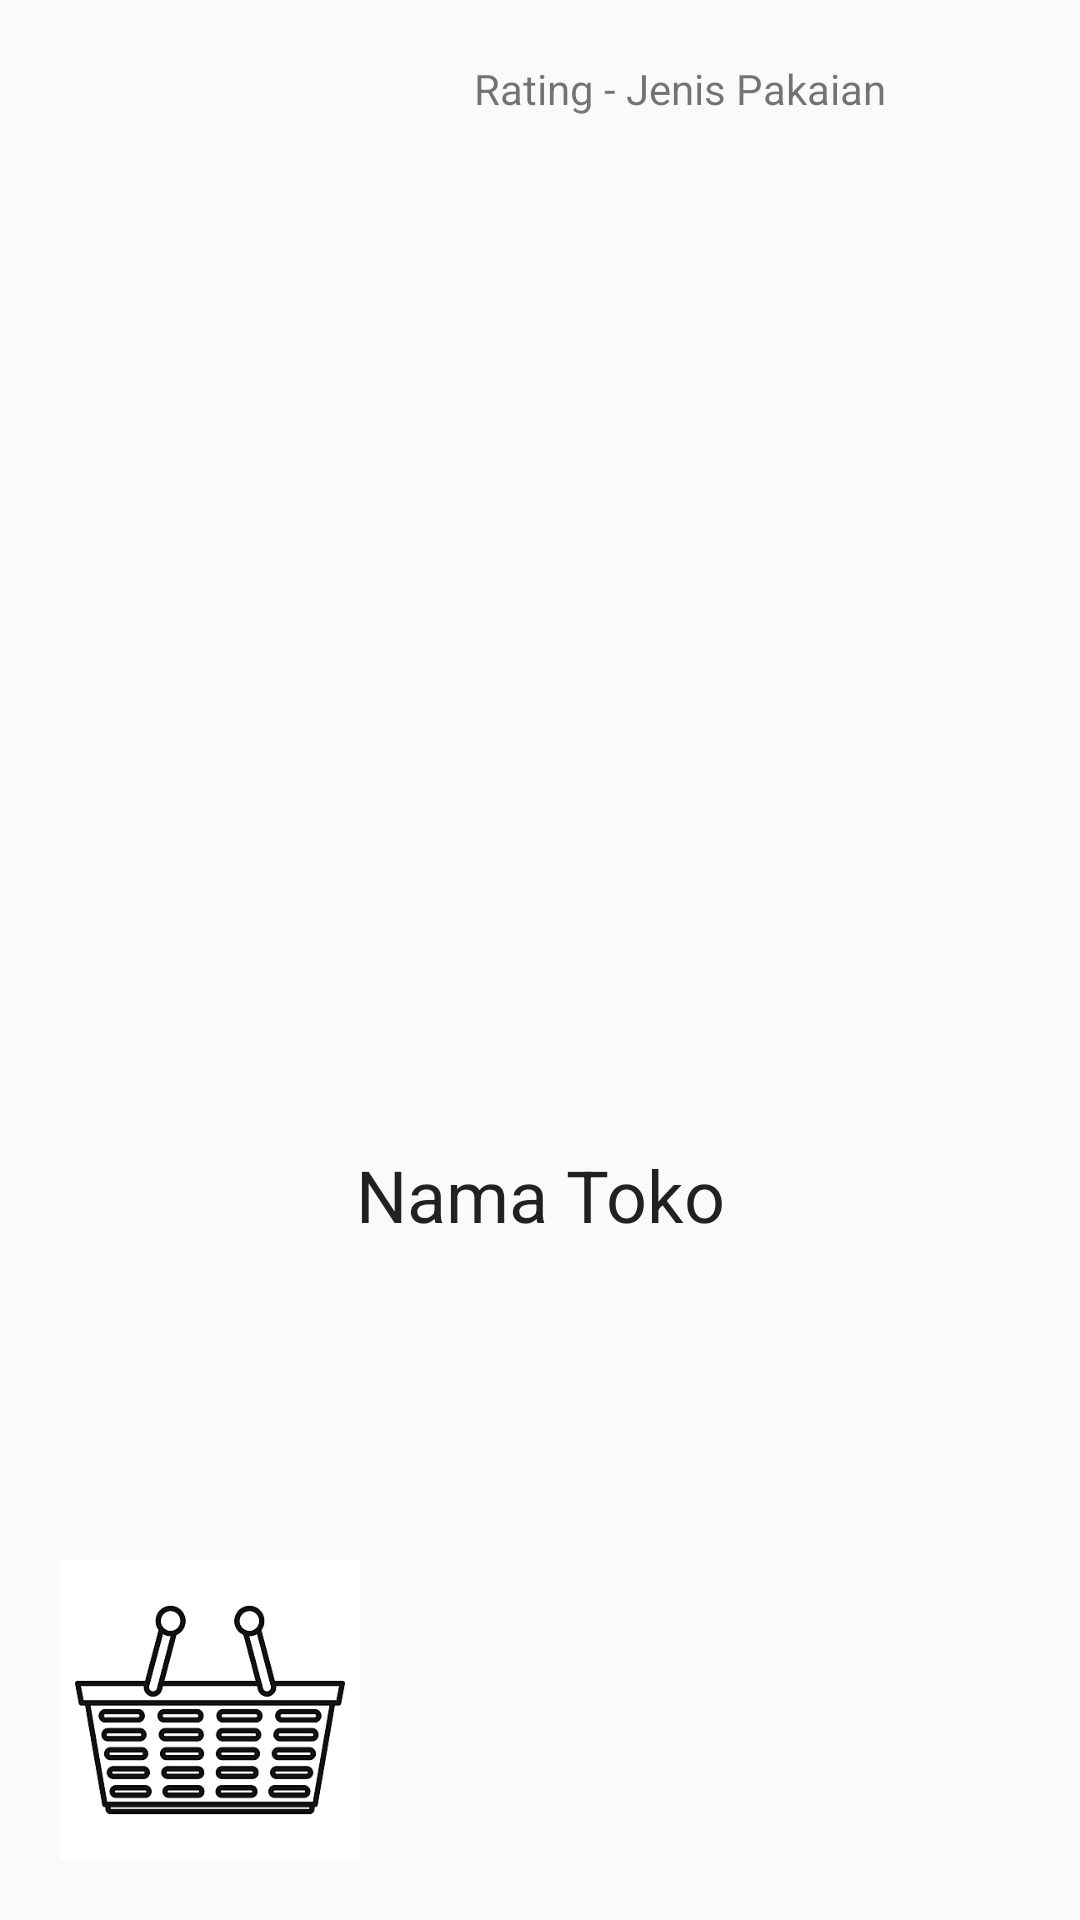

Here is an Android app screen rendered from its layout file. Give the layout XML and the strings, colors and styles it references.
<!-- AndroidManifest.xml: application theme Theme.UGD3_15 -->
<!-- res/layout/rv_item_star.xml -->
<?xml version="1.0" encoding="utf-8"?>
<androidx.constraintlayout.widget.ConstraintLayout xmlns:android="http://schemas.android.com/apk/res/android"
    xmlns:tools="http://schemas.android.com/tools"
    xmlns:app="http://schemas.android.com/apk/res-auto"
    android:layout_width="match_parent"
    android:layout_height="wrap_content"
    android:orientation="vertical"
    android:padding="20dp">

    <ImageView
        android:layout_width="100dp"
        android:layout_height="100dp"
        app:layout_constraintBottom_toBottomOf="parent"
        app:layout_constraintStart_toStartOf="parent"
        app:srcCompat="@drawable/keranjang" />

    <TextView
        android:id="@+id/tv_nama"
        style="@style/TextAppearance.MaterialComponents.Headline5"
        android:layout_width="wrap_content"
        android:layout_height="28dp"
        android:text="Nama Toko"
        app:layout_constraintBottom_toBottomOf="parent"
        app:layout_constraintEnd_toEndOf="parent"
        app:layout_constraintStart_toStartOf="parent"
        app:layout_constraintTop_toTopOf="parent"
        app:layout_constraintVertical_bias="0.633" />

    <TextView
        android:id="@+id/tv_rating"
        android:layout_width="wrap_content"
        android:layout_height="wrap_content"
        android:layout_marginStart="148dp"
        android:layout_marginEnd="134dp"
        android:text="Rating - Jenis Pakaian"
        app:layout_constraintTop_toBottomOf="@+id/tv_nama"
        app:layout_constraintEnd_toEndOf="parent"
        app:layout_constraintHorizontal_bias="0.101"
        app:layout_constraintStart_toStartOf="parent"
        app:layout_constraintTop_toTopOf="parent" />


</androidx.constraintlayout.widget.ConstraintLayout>
<!-- resources referenced by this layout -->
<resources>
  <!-- drawable keranjang: png bitmap (drawable-v24, 5934 bytes) -->
  <style name="Theme.UGD3_15" parent="Theme.AppCompat.Light.NoActionBar">
          
          <item name="colorPrimary">@color/purple_500</item>
          <item name="colorPrimaryVariant">@color/purple_700</item>
          <item name="colorOnPrimary">@color/white</item>
          
          <item name="colorSecondary">@color/teal_200</item>
          <item name="colorSecondaryVariant">@color/teal_700</item>
          <item name="colorOnSecondary">@color/black</item>
          
          <item name="android:statusBarColor" tools:targetApi="l">?attr/colorPrimaryVariant</item>
          
      </style>
  <!-- not gathered from this repository: default colours our renderer supplied (Android Studio template values) -->
  <color name="purple_500">#FF6200EE</color>
  <color name="purple_700">#FF3700B3</color>
  <color name="teal_200">#FF03DAC5</color>
  <color name="teal_700">#FF018786</color>
  <color name="black">#FF000000</color>
  <color name="white">#FFFFFFFF</color>
</resources>
